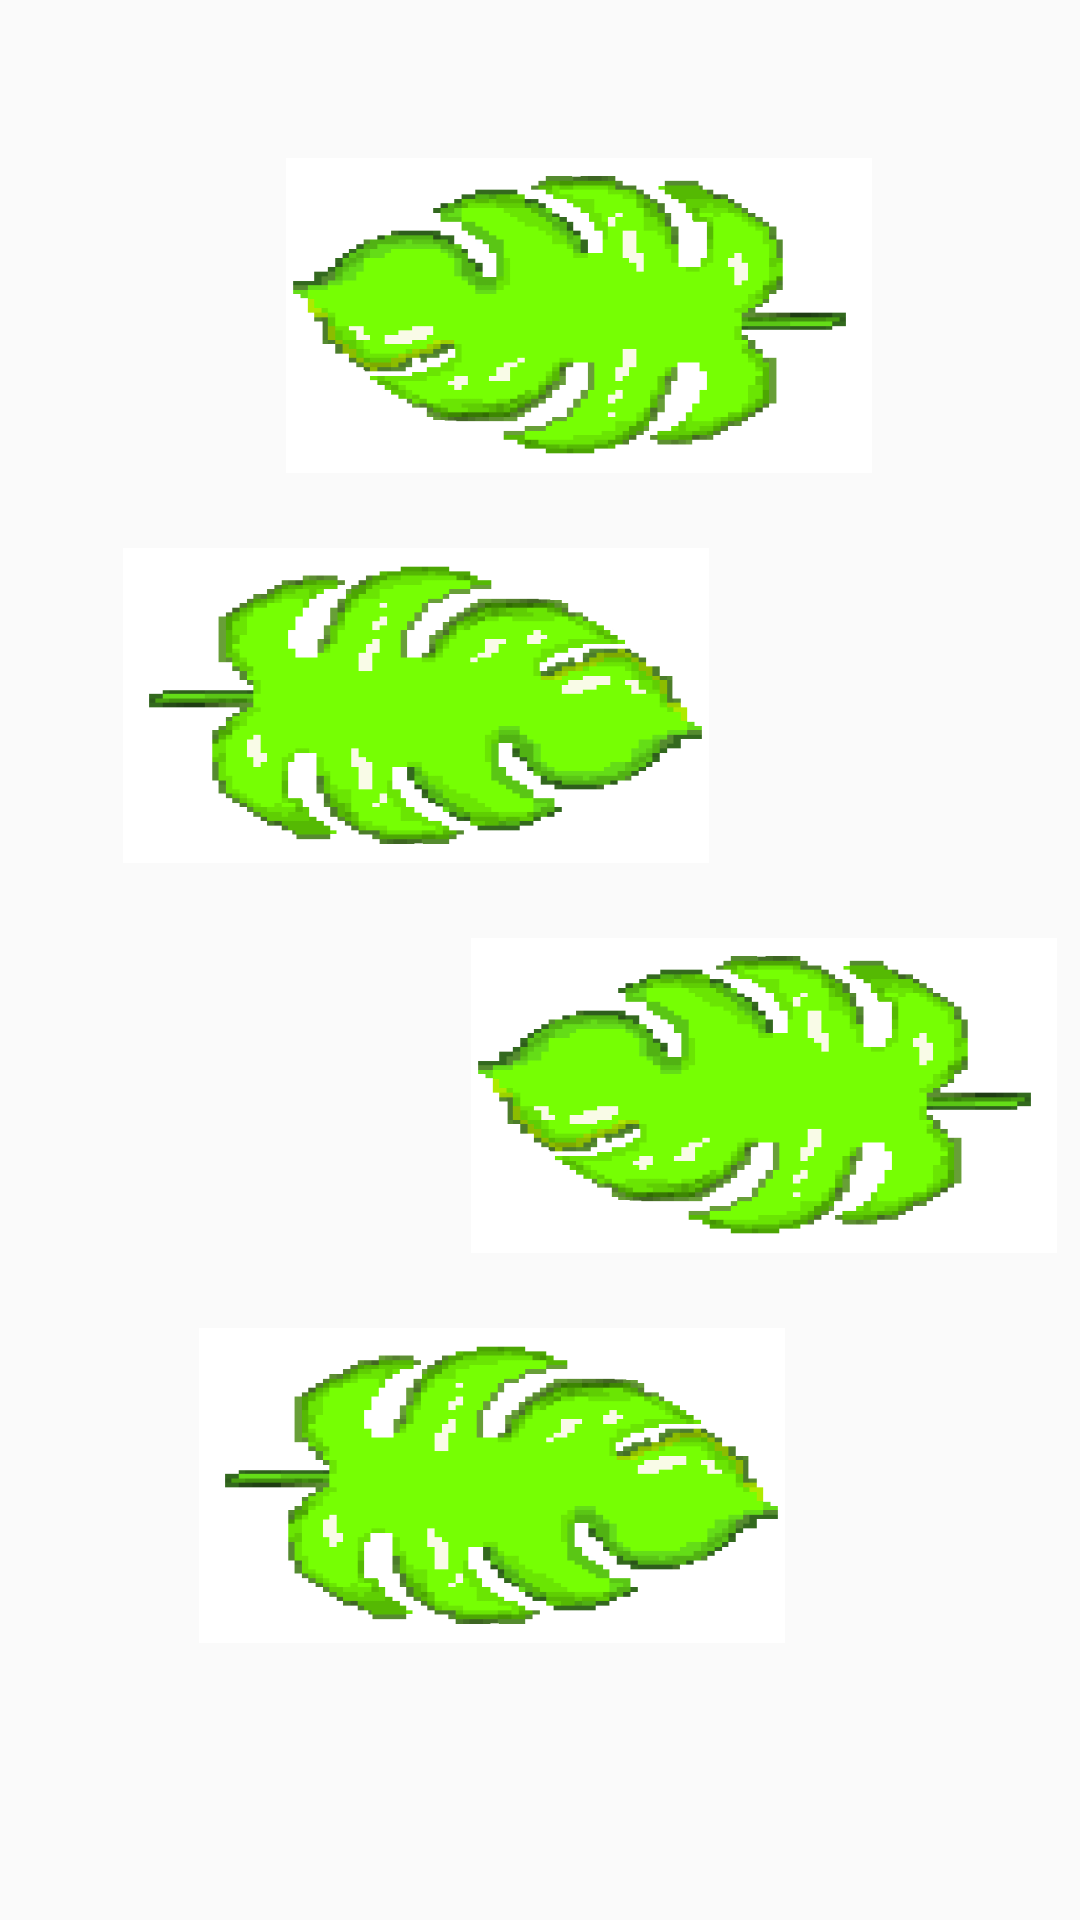

Here is an Android app screen rendered from its layout file. Give the layout XML and the strings, colors and styles it references.
<!-- AndroidManifest.xml: application theme AppTheme -->
<!-- res/layout/activity_main.xml -->
<?xml version="1.0" encoding="utf-8"?>
<androidx.constraintlayout.widget.ConstraintLayout xmlns:android="http://schemas.android.com/apk/res/android"
    xmlns:app="http://schemas.android.com/apk/res-auto"
    xmlns:tools="http://schemas.android.com/tools"
    android:layout_width="match_parent"
    android:layout_height="match_parent"
    tools:context=".MainActivity">

    <ImageButton
        android:id="@+id/btnJugar"
        android:layout_width="194dp"
        android:layout_height="90dp"
        android:layout_marginTop="60dp"
        android:layout_marginEnd="70dp"
        android:backgroundTint="#00FFFFFF"
        android:contentDescription="JUGAR"
        android:contextClickable="true"
        android:scaleType="fitXY"
        android:scaleX="1.15"
        android:scaleY="1.5"
        android:visibility="visible"
        app:layout_constraintEnd_toEndOf="parent"
        app:layout_constraintHorizontal_bias="1.0"
        app:layout_constraintStart_toStartOf="parent"
        app:layout_constraintTop_toTopOf="parent"
        app:srcCompat="@drawable/hoja" />

    <ImageButton
        android:id="@+id/btnBuscador"
        android:layout_width="194dp"
        android:layout_height="90dp"
        android:layout_marginStart="187dp"
        android:layout_marginTop="40dp"
        android:layout_marginEnd="70dp"
        android:backgroundTint="#00FFFFFF"
        android:contentDescription="BUSCADOR"
        android:scaleType="fitXY"
        android:scaleX="1.15"
        android:scaleY="1.5"
        app:layout_constraintEnd_toEndOf="parent"
        app:layout_constraintHorizontal_bias="0.325"
        app:layout_constraintStart_toStartOf="parent"
        app:layout_constraintTop_toBottomOf="@+id/btnInstrucciones"
        app:srcCompat="@drawable/hoja" />

    <ImageButton
        android:id="@+id/btnCerrarSesion"
        android:layout_width="194dp"
        android:layout_height="90dp"
        android:layout_marginTop="29dp"
        android:layout_marginEnd="70dp"
        android:layout_marginBottom="80dp"
        android:backgroundTint="#00FFFFFF"
        android:contentDescription="CERRAR SESIÓN"
        android:scaleType="fitXY"
        android:scaleX="1.15"
        android:scaleY="1.5"
        app:layout_constraintBottom_toBottomOf="parent"
        app:layout_constraintEnd_toEndOf="parent"
        app:layout_constraintHorizontal_bias="1.0"
        app:layout_constraintStart_toStartOf="parent"
        app:layout_constraintTop_toBottomOf="@+id/btnQuienesSomos"
        app:layout_constraintVertical_bias="1.0"
        app:srcCompat="@drawable/hoja" />

    <ImageButton
        android:id="@+id/btnInstrucciones"
        android:layout_width="194dp"
        android:layout_height="90dp"
        android:layout_marginStart="67dp"
        android:layout_marginTop="40dp"
        android:layout_marginEnd="150dp"
        android:backgroundTint="#00FFFFFF"
        android:contentDescription="INSTRUCCIONES"
        android:scaleType="fitXY"
        android:scaleX="1.15"
        android:scaleY="1.5"
        app:layout_constraintEnd_toEndOf="parent"
        app:layout_constraintStart_toStartOf="parent"
        app:layout_constraintTop_toBottomOf="@+id/btnJugar"
        app:srcCompat="@drawable/hojavolteada" />

    <ImageButton
        android:id="@+id/btnQuienesSomos"
        android:layout_width="194dp"
        android:layout_height="90dp"
        android:layout_marginStart="67dp"
        android:layout_marginTop="40dp"
        android:layout_marginEnd="150dp"
        android:backgroundTint="#00FFFFFF"
        android:contentDescription="QUIÉNES SOMOS"
        android:scaleType="fitXY"
        android:scaleX="1.15"
        android:scaleY="1.5"
        app:layout_constraintEnd_toEndOf="parent"
        app:layout_constraintHorizontal_bias="0.0"
        app:layout_constraintStart_toStartOf="parent"
        app:layout_constraintTop_toBottomOf="@+id/btnBuscador"
        app:srcCompat="@drawable/hojavolteada" />

</androidx.constraintlayout.widget.ConstraintLayout>
<!-- resources referenced by this layout -->
<resources>
  <!-- drawable hoja: png bitmap (drawable, 11774 bytes) -->
  <!-- drawable hojavolteada: png bitmap (drawable, 11791 bytes) -->
  <style name="AppTheme" parent="Theme.AppCompat.Light.DarkActionBar">
          
          <item name="colorPrimary">@android:color/holo_green_light</item>
          <item name="colorPrimaryDark">@android:color/holo_green_light</item>
          <item name="colorAccent">@android:color/holo_green_light</item>
  
          <item name="windowNoTitle">true</item>
          <item name="windowActionBar">false</item>
  
      </style>
</resources>
